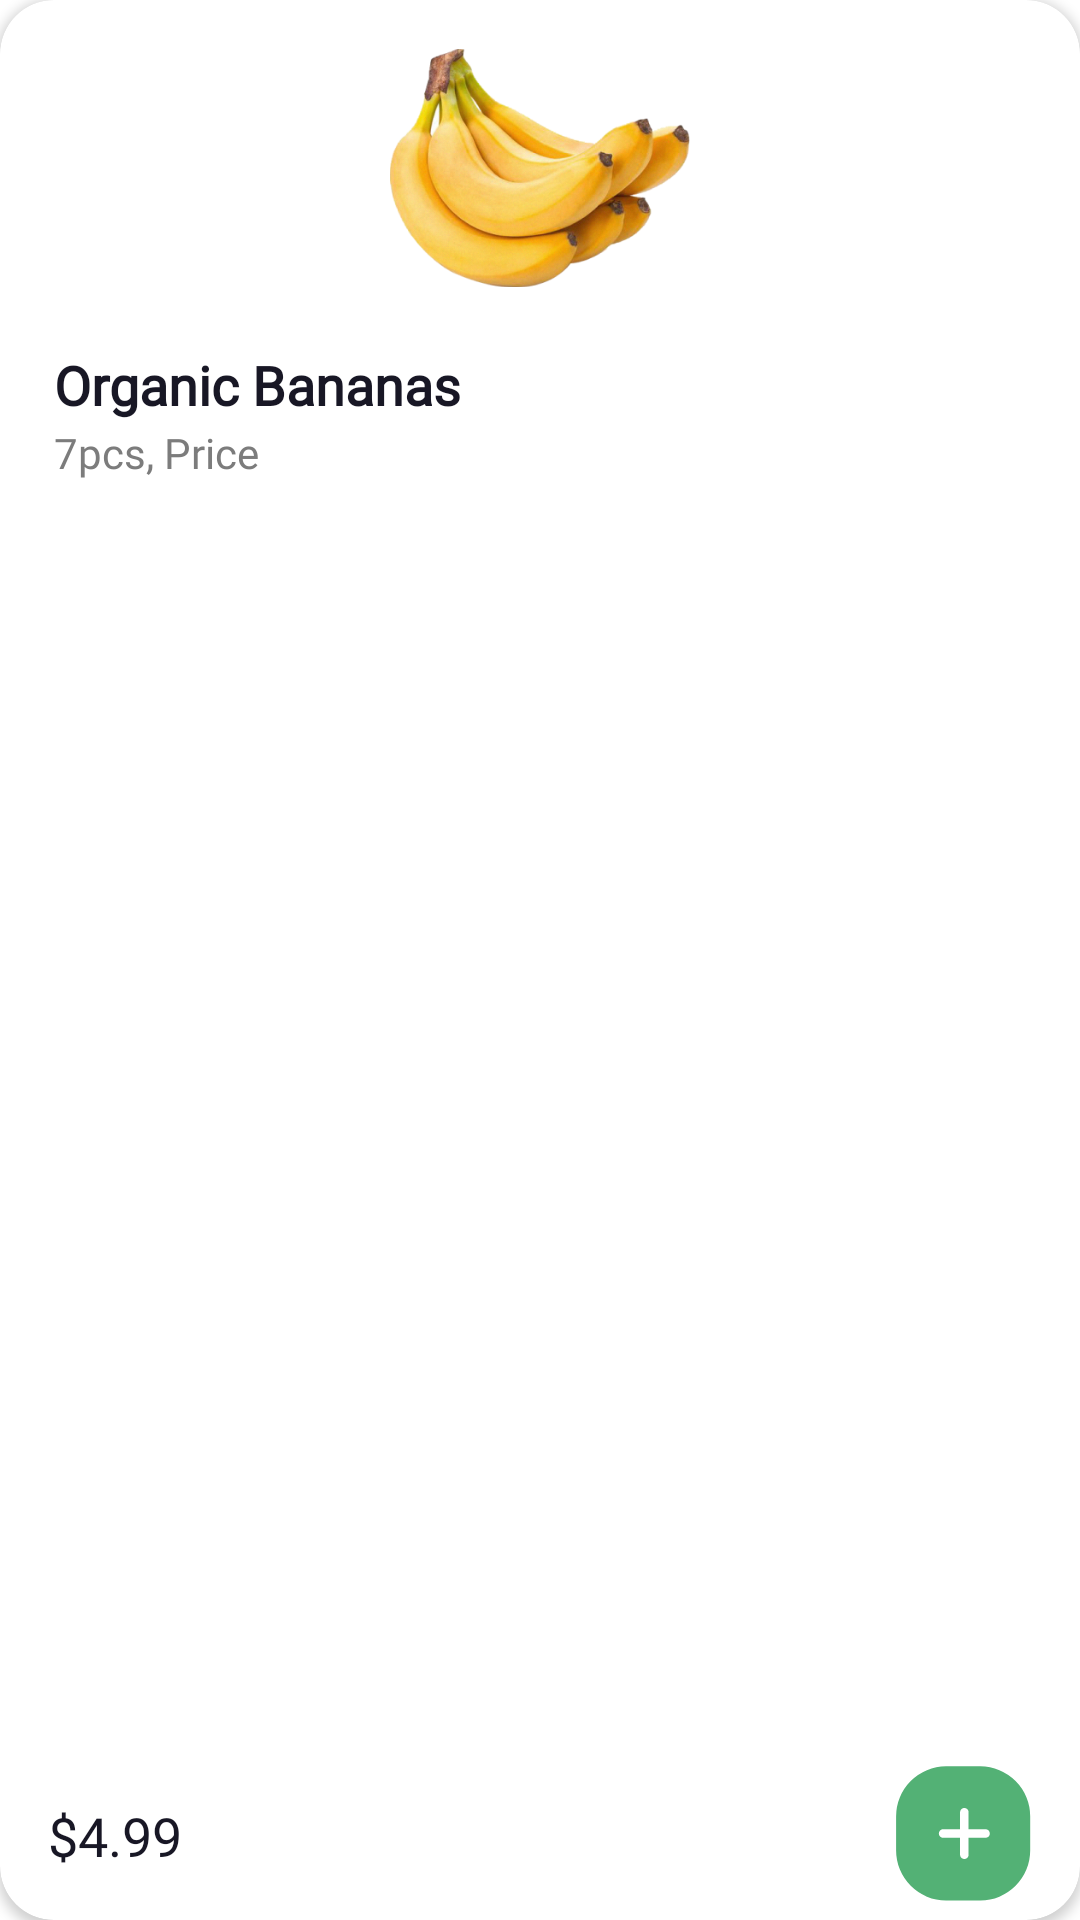

The Android layout XML behind this screen, and the referenced resources:
<!-- AndroidManifest.xml: application theme Theme.Nectar -->
<!-- res/layout/offer_price.xml -->
<?xml version="1.0" encoding="utf-8"?>
<com.google.android.material.card.MaterialCardView xmlns:android="http://schemas.android.com/apk/res/android"
    xmlns:app="http://schemas.android.com/apk/res-auto"
    android:id="@+id/itemLayout"
    android:layout_width="165dp"
    android:layout_height="220dp"
    android:layout_marginVertical="3dp"
    android:layout_marginStart="20dp"
    app:cardCornerRadius="18dp"
    app:cardElevation="2dp"
    app:rippleColor="@color/green">

    <androidx.constraintlayout.widget.ConstraintLayout
        android:layout_width="match_parent"
        android:layout_height="match_parent">

        <androidx.appcompat.widget.AppCompatImageView
            android:id="@+id/ivGroceryImage"
            android:layout_width="100dp"
            android:layout_height="80dp"
            android:layout_marginTop="16dp"
            android:src="@drawable/img_banana"
            app:layout_constraintEnd_toEndOf="parent"
            app:layout_constraintStart_toStartOf="parent"
            app:layout_constraintTop_toTopOf="parent" />

        <androidx.appcompat.widget.AppCompatTextView
            android:id="@+id/tvGroceryName"
            android:layout_width="match_parent"
            android:layout_height="wrap_content"
            android:layout_marginStart="18dp"
            android:layout_marginTop="20dp"
            android:text="@string/organic_bananas"
            android:textColor="@color/textColorBlackBold"
            android:textSize="18sp"
            android:textStyle="bold"
            android:fontFamily="@font/roboto"
            app:layout_constraintTop_toBottomOf="@id/ivGroceryImage" />

        <androidx.appcompat.widget.AppCompatTextView
            android:id="@+id/tvItemQuantity"
            android:layout_width="match_parent"
            android:layout_height="wrap_content"
            android:layout_marginHorizontal="18dp"
            android:layout_marginTop="1dp"
            android:fontFamily="@font/roboto_light"
            android:text="@string/_7pcs_price"
            android:textColor="@color/dark_gray"
            app:layout_constraintTop_toBottomOf="@id/tvGroceryName" />


        <androidx.appcompat.widget.AppCompatTextView
            android:id="@+id/tvItemPrice"
            android:layout_width="0dp"
            android:layout_height="wrap_content"
            android:layout_marginStart="16dp"
            android:layout_marginBottom="16dp"
            android:text="@string/_36_4_99"
            android:fontFamily="@font/roboto_bold"
            android:textColor="@color/textColorBlackBold"
            android:textSize="18sp"
            app:layout_constraintBottom_toBottomOf="parent"
            app:layout_constraintStart_toStartOf="parent" />

        <androidx.appcompat.widget.AppCompatImageButton
            android:layout_width="46dp"
            android:layout_height="46dp"
            android:layout_marginEnd="16dp"
            android:background="@drawable/ic_bg_round_btn"
            android:src="@drawable/ic_add"
            app:layout_constraintBottom_toBottomOf="@id/tvItemPrice"
            app:layout_constraintCircleRadius="10dp"
            app:layout_constraintEnd_toEndOf="parent"
            app:layout_constraintTop_toTopOf="@id/tvItemPrice"
            app:layout_constraintVertical_bias="0.545" />

    </androidx.constraintlayout.widget.ConstraintLayout>


</com.google.android.material.card.MaterialCardView>
<!-- resources referenced by this layout -->
<resources>
  <color name="dark_gray">#7C7C7C</color>
  <color name="green">#53B175</color>
  <color name="textColorBlackBold">#181725</color>
  <!-- drawable ic_add (drawable) -->
  <vector xmlns:android="http://schemas.android.com/apk/res/android"
      android:width="18dp"
      android:height="17dp"
      android:viewportWidth="18"
      android:viewportHeight="17">
    <path
        android:pathData="M17.9473,8.5C17.9473,8.8758 17.8031,9.2391 17.5337,9.5022C17.2705,9.7716 16.9071,9.9219 16.5311,9.9219H10.8665V15.5844C10.8665,15.9602 10.7162,16.3235 10.4467,16.5866C10.1835,16.8497 9.8264,17 9.4504,17C9.0744,17 8.711,16.8497 8.4478,16.5866C8.1784,16.3235 8.028,15.9602 8.028,15.5844V9.9219H2.3634C1.9874,9.9219 1.624,9.7716 1.3608,9.5022C1.0977,9.2391 0.9473,8.8758 0.9473,8.5C0.9473,8.1242 1.0977,7.7671 1.3608,7.4978C1.624,7.2347 1.9874,7.0844 2.3634,7.0844H8.028V1.4219C8.028,1.0461 8.1784,0.6828 8.4478,0.4197C8.711,0.1503 9.0744,0 9.4504,0C9.8264,0 10.1835,0.1503 10.4467,0.4197C10.7162,0.6828 10.8665,1.0461 10.8665,1.4219V7.0844H16.5311C16.9071,7.0844 17.2705,7.2347 17.5337,7.4978C17.8031,7.7671 17.9473,8.1242 17.9473,8.5Z"
        android:fillColor="#ffffff"/>
  </vector>
  <!-- drawable ic_bg_round_btn (drawable) -->
  <vector xmlns:android="http://schemas.android.com/apk/res/android"
      android:width="47dp"
      android:height="47dp"
      android:viewportWidth="47"
      android:viewportHeight="47">
    <path
        android:pathData="M17.7151,0.7955L29.3851,0.7955A17,17 0,0 1,46.3851 17.7955L46.3851,29.4639A17,17 0,0 1,29.3851 46.4639L17.7151,46.4639A17,17 0,0 1,0.7151 29.4639L0.7151,17.7955A17,17 0,0 1,17.7151 0.7955z"
        android:fillColor="#53B175"/>
  </vector>
  <!-- drawable img_banana: png bitmap (drawable, 176751 bytes) -->
  <string name="_36_4_99">$4.99</string>
  <string name="_7pcs_price">7pcs, Price</string>
  <string name="organic_bananas">Organic Bananas</string>
  <style name="Theme.Nectar" parent="Theme.MaterialComponents.Light.NoActionBar">
          
          <item name="colorPrimary">@color/text_color_faded_white</item>
          <item name="colorPrimaryVariant">@color/text_color_faded_white</item>
          <item name="colorOnPrimary">@color/white</item>
          
          <item name="colorSecondary">@color/teal_200</item>
          <item name="colorSecondaryVariant">@color/teal_700</item>
          <item name="colorOnSecondary">@color/black</item>
          
          <item name="android:statusBarColor">@android:color/transparent</item>
          
          <item name="android:windowTranslucentStatus">true</item>
          <item name="android:windowTranslucentNavigation">true</item>
      </style>
  <color name="text_color_faded_white">#92FCFCFC</color>
  <color name="white">#FFFFFFFF</color>
  <color name="teal_200">#FF03DAC5</color>
  <color name="teal_700">#FF018786</color>
  <color name="black">#FF000000</color>
</resources>
